Run: headless pygame with SDL's dummy video driver; simulated clock (each Clock.tick advances the game by its frame time, no real sleeping); random seed 0; keys injected as events and as key.get_pressed() state; mouse plan: one left click at the window centre at the start of phase 2, then a move to the lower-right quarter at the start of phase 3.
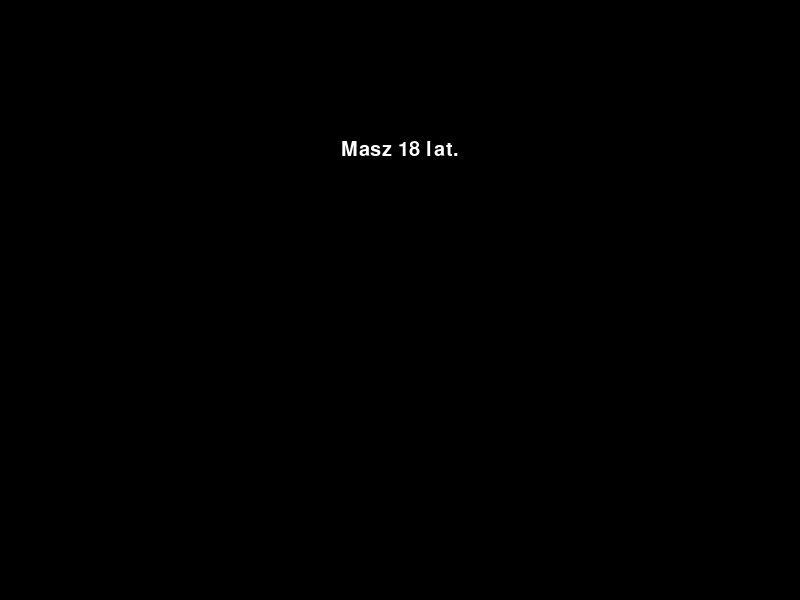
Frame 1 of 4 · flips 1–60 · no input
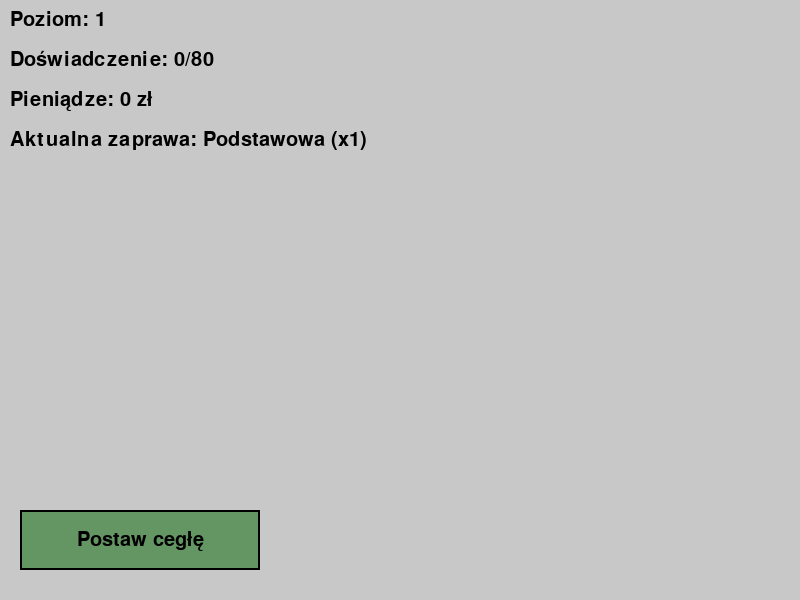
Frame 2 of 4 · flips 61–180 · clicked the window centre · tapped SPACE, RETURN · held RIGHT (→), D
Frame 3 of 4 · flips 181–300 · moved the mouse to the lower-right quarter · held DOWN (↓), S · screen unchanged from frame 2, image omitted
Frame 4 of 4 · flips 301–420 · held LEFT (←), A, UP (↑), W · screen unchanged from frame 3, image omitted

The pygame program that drew these frames:

import pygame
import random
import sys
import time

pygame.init()

SZEROKOSC, WYSOKOSC = 800, 600
ekran = pygame.display.set_mode((SZEROKOSC, WYSOKOSC))
pygame.display.set_caption('Symulator Murarza')

BIALY = (255, 255, 255)
CZARNY = (0, 0, 0)
CZERWONY = (255, 0, 0)
ZIELONY = (0, 255, 0)
NIEBIESKI = (0, 0, 255)
SZARY = (200, 200, 200)
BRAZOWY = (139, 69, 19)

czcionka_mala = pygame.font.SysFont('Verdana', 20)
czcionka_srednia = pygame.font.SysFont('Verdana', 30)
czcionka_duza = pygame.font.SysFont('Verdana', 50)

class StanGry:
    def __init__(self):
        self.pieniadze = 0
        self.exp = 0
        self.aktualna_zaprawa = "Podstawowa"
        self.bonus_zaprawa = 1
        self.poziom = 1
        self.czas_akcji = 0.0

stan = StanGry()

def rysuj_tekst(tekst, czcionka, kolor, x, y, srodek=False):
    obraz = czcionka.render(tekst, True, kolor)
    prostokat = obraz.get_rect()
    if srodek:
        prostokat.center = (x, y)
    else:
        prostokat.topleft = (x, y)
    ekran.blit(obraz, prostokat)
    return prostokat

def rysuj_przycisk(tekst, x, y, szerokosc, wysokosc, kolor_nieaktywny, kolor_aktywny):
    pozycja_myszy = pygame.mouse.get_pos()
    klikniecie = pygame.mouse.get_pressed()[0]
    prostokat = pygame.Rect(x, y, szerokosc, wysokosc)
    if prostokat.collidepoint(pozycja_myszy):
        pygame.draw.rect(ekran, kolor_aktywny, prostokat)
        if klikniecie:
            return True
    else:
        pygame.draw.rect(ekran, kolor_nieaktywny, prostokat)
    pygame.draw.rect(ekran, CZARNY, prostokat, 2)
    rysuj_tekst(tekst, czcionka_srednia, CZARNY, prostokat.centerx, prostokat.centery, True)
    return False

def cutscenka():
    tekst_cutscenki = [
        "Masz 18 lat.",
        "Ojciec właśnie wyrzucił Cię z domu.",
        "\"Idź pracować, darmozjadzie!\" - krzyczał.",
        "Nie masz wykształcenia ani perspektyw.",
        "Ale masz dwie ręce do pracy.",
        "Postanawiasz zostać...",
        "Murarzem.",
        "To początek Twojej murarskiej przygody...",
        "Naciśnij SPACJĘ, aby rozpocząć grę."
    ]
    linia = 0
    czas = 0
    predkosc_tekstu = 1.5
    while linia < len(tekst_cutscenki):
        for event in pygame.event.get():
            if event.type == pygame.QUIT:
                pygame.quit()
                sys.exit()
            if event.type == pygame.KEYDOWN:
                if event.key == pygame.K_SPACE:
                    return
        czas_teraz = time.time()
        if czas_teraz - czas > predkosc_tekstu:
            czas = czas_teraz
            linia += 1
        ekran.fill(CZARNY)
        for i in range(min(linia, len(tekst_cutscenki))):
            rysuj_tekst(tekst_cutscenki[i], czcionka_srednia, BIALY, SZEROKOSC // 2, 150 + i * 50, True)
        pygame.display.flip()

def minigra_stawianie_cegiel():
    plansza = []
    szerokosc_cegly = 60
    wysokosc_cegly = 30
    ilosc_kolumn = 7
    ilosc_wierszy = 5
    odstep = 2
    
    for wiersz in range(ilosc_wierszy):
        nowy_wiersz = []
        for kolumna in range(ilosc_kolumn):
            if random.random() < 0.7:
                nowy_wiersz.append(1)
            else:
                nowy_wiersz.append(0)
        plansza.append(nowy_wiersz)
    
    puste_miejsca = sum(row.count(0) for row in plansza)
    postawione_cegly = 0
    
    czas_start = time.time()
    czas_trwania = 20
    minigra_aktywna = True
    
    while minigra_aktywna:
        czas_teraz = time.time()
        czas_pozostaly = max(0, czas_start + czas_trwania - czas_teraz)
        
        for event in pygame.event.get():
            if event.type == pygame.QUIT:
                pygame.quit()
                sys.exit()
            if event.type == pygame.MOUSEBUTTONDOWN and event.button == 1:
                x, y = pygame.mouse.get_pos()
                for wiersz in range(ilosc_wierszy):
                    for kolumna in range(ilosc_kolumn):
                        lewy = (SZEROKOSC - (szerokosc_cegly + odstep) * ilosc_kolumn) // 2 + kolumna * (szerokosc_cegly + odstep)
                        gorny = 100 + wiersz * (wysokosc_cegly + odstep)
                        
                        if (lewy <= x <= lewy + szerokosc_cegly and 
                            gorny <= y <= gorny + wysokosc_cegly and 
                            plansza[wiersz][kolumna] == 0):
                            plansza[wiersz][kolumna] = 1
                            postawione_cegly += 1
                            
                            if postawione_cegly >= puste_miejsca:
                                minigra_aktywna = False
        
        if czas_pozostaly <= 0:
            minigra_aktywna = False
            
        ekran.fill(SZARY)
        
        for wiersz in range(ilosc_wierszy):
            for kolumna in range(ilosc_kolumn):
                lewy = (SZEROKOSC - (szerokosc_cegly + odstep) * ilosc_kolumn) // 2 + kolumna * (szerokosc_cegly + odstep)
                gorny = 100 + wiersz * (wysokosc_cegly + odstep)
                
                kolor = BRAZOWY if plansza[wiersz][kolumna] == 1 else BIALY
                pygame.draw.rect(ekran, kolor, (lewy, gorny, szerokosc_cegly, wysokosc_cegly))
                pygame.draw.rect(ekran, CZARNY, (lewy, gorny, szerokosc_cegly, wysokosc_cegly), 1)
        
        rysuj_tekst(f"Czas: {int(czas_pozostaly)} s", czcionka_srednia, CZARNY, 10, 10)
        rysuj_tekst(f"Postawione cegły: {postawione_cegly}/{puste_miejsca}", czcionka_srednia, CZARNY, 10, 50)
        
        pygame.display.flip()
    
    zlecenie_ukonczone = postawione_cegly >= puste_miejsca
    procent_ukonczenia = postawione_cegly / puste_miejsca if puste_miejsca > 0 else 0
    nagroda_pieniadze = int(50 * procent_ukonczenia * stan.bonus_zaprawa)
    nagroda_exp = int(15 * procent_ukonczenia)
    
    ekran.fill(SZARY)
    
    if zlecenie_ukonczone:
        rysuj_tekst("Minigra zakończona!", czcionka_duza, CZARNY, SZEROKOSC // 2, 150, True)
        rysuj_tekst(f"Postawiłeś {postawione_cegly} z {puste_miejsca} cegieł ({int(procent_ukonczenia * 100)}%)", 
                  czcionka_srednia, CZARNY, SZEROKOSC // 2, 220, True)
        rysuj_tekst(f"Zarabiasz: {nagroda_pieniadze} zł", czcionka_srednia, CZARNY, SZEROKOSC // 2, 270, True)
        rysuj_tekst(f"Zdobywasz: {nagroda_exp} exp", czcionka_srednia, CZARNY, SZEROKOSC // 2, 320, True)
    else:
        rysuj_tekst("Czas minął! Zlecenie niezakończone.", czcionka_duza, CZERWONY, SZEROKOSC // 2, 150, True)
        rysuj_tekst(f"Postawiłeś tylko {postawione_cegly} z {puste_miejsca} cegieł ({int(procent_ukonczenia * 100)}%)", 
                  czcionka_srednia, CZARNY, SZEROKOSC // 2, 220, True)
        rysuj_tekst("Brak nagrody!", czcionka_srednia, CZERWONY, SZEROKOSC // 2, 270, True)
    
    rysuj_tekst("Kliknij, aby kontynuować", czcionka_srednia, CZARNY, SZEROKOSC // 2, 450, True)
    
    pygame.display.flip()
    
    czekaj_na_klikniecie = True
    while czekaj_na_klikniecie:
        for event in pygame.event.get():
            if event.type == pygame.QUIT:
                pygame.quit()
                sys.exit()
            if event.type == pygame.MOUSEBUTTONDOWN and event.button == 1:
                czekaj_na_klikniecie = False
                
    stan.pieniadze += nagroda_pieniadze
    stan.exp += nagroda_exp
    
    stary_poziom = stan.poziom
    stan.poziom = 1 + stan.exp // 80
    
    if stan.poziom > stary_poziom:
        ekran.fill(SZARY)
        rysuj_tekst(f"Awans na poziom {stan.poziom}!", czcionka_duza, ZIELONY, SZEROKOSC // 2, 250, True)
        rysuj_tekst("Kliknij, aby kontynuować", czcionka_srednia, CZARNY, SZEROKOSC // 2, 350, True)
        pygame.display.flip()
        
        czekaj_na_klikniecie = True
        while czekaj_na_klikniecie:
            for event in pygame.event.get():
                if event.type == pygame.QUIT:
                    pygame.quit()
                    sys.exit()
                if event.type == pygame.MOUSEBUTTONDOWN and event.button == 1:
                    czekaj_na_klikniecie = False

def glowna_petla():
    cutscenka()
    running = True
    while running:
        for event in pygame.event.get():
            if event.type == pygame.QUIT:
                running = False
                
        czas_teraz = time.time()
        if czas_teraz - stan.czas_akcji < 0.1:
            continue
            
        ekran.fill(SZARY)
        
        poziom_exp = stan.exp % 80
        maks_exp = 80
        
        rysuj_tekst(f"Poziom: {stan.poziom}", czcionka_srednia, CZARNY, 10, 10)
        rysuj_tekst(f"Doświadczenie: {poziom_exp}/{maks_exp}", czcionka_srednia, CZARNY, 10, 50)
        rysuj_tekst(f"Pieniądze: {stan.pieniadze} zł", czcionka_srednia, CZARNY, 10, 90)
        rysuj_tekst(f"Aktualna zaprawa: {stan.aktualna_zaprawa} (x{stan.bonus_zaprawa})", czcionka_srednia, CZARNY, 10, 130)
        
        szerokosc_przycisku = 240
        wysokosc_przycisku = 60
        odstep = 20
        y_przycisku = WYSOKOSC - wysokosc_przycisku - 30
        
        przycisk_cegla = rysuj_przycisk("Postaw cegłę", 
            odstep, 
            y_przycisku, 
            szerokosc_przycisku, 
            wysokosc_przycisku, 
            (100, 150, 100), 
            (130, 180, 130))
        
        if przycisk_cegla:
            stan.czas_akcji = time.time()
            minigra_stawianie_cegiel()
        
        pygame.display.flip()
    
    pygame.quit()
    sys.exit()

if __name__ == "__main__":
    glowna_petla()
